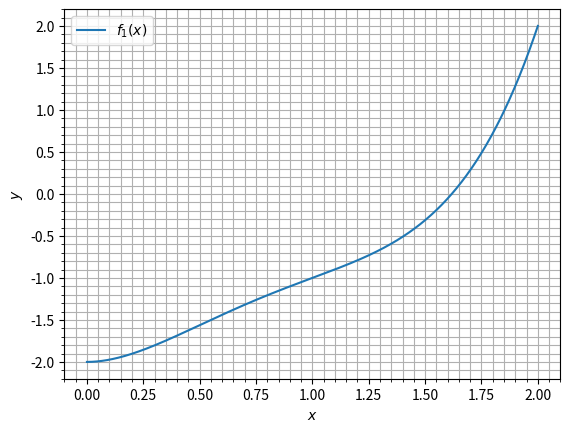

The script that saved this image:
import matplotlib.pyplot as plt
import numpy as np

#Algebraic
f1 = lambda x: x**4-3*x**3+3*x**2-2
df1 = lambda x: 4*x**3-9*x**2+6*x
phi1 = lambda x: (3*x**3-3*x**2+2)**0.25
dphi1 = lambda x: (x*(-1.5+2.25*x))/(2-3*x**2+3*x**3)**0.75

#Transcendential
f2 = lambda x: 3*(np.log10(x))**2+6*np.log(1+x) -3
phi2 = lambda x: np.e**(0.5*(1-(np.log10(x))**2))-1
dphi2 = lambda x: np.e**(0.5*(1-(np.log10(x))**2))*0.5*(-2*np.log10(x))*(1/(x*np.log(10)))

#Test
ff = lambda x: (3-x)**(1/3)
dff = lambda x: -1/3*(3-x)**(-2/3)
#Plotting

x = np.linspace(0,2,1000)
xx = np.linspace(0,2.5,1000)
# plt.plot(x,df1(x),linestyle = 'dashed',label = r"$f_1'(x)$")
plt.plot(x,f1(x),label = '$f_1(x)$')
# plt.plot([-2.189,-0.449],[0,0],'-o',color = 'green')
# plt.plot([0.449,4],[0,0],'-o',color = 'green',label = 'Границы корней')
# plt.plot(x,f2(x),label = '$f_2(x)$')
# plt.plot(x,abs(phi1(x)),label = '$|\\varphi _1(x)|$')
# plt.plot(x,abs(dphi1(x)),label = r"$|\varphi_1'(x)|$",linestyle = 'dashed')
# plt.plot(x,abs(phi2(x)),label = '$|\\varphi _2(x)|$')
# plt.plot(x,abs(dphi2(x)),label = r"$|\varphi_2'(x)|$",linestyle = 'dashed')
# plt.axvline(0,linewidth = '0.5',color = 'black')
# plt.axhline(0,linewidth = '0.5',color = 'black')
# plt.plot(xx,abs(ff(xx)),label = '$|\\varphi(x)|$')
# plt.plot(xx,abs(dff(xx)),label = r"$|\varphi'(x)|$",linestyle = 'dashed')
plt.grid(which='major',linestyle = '-')
plt.grid(which='minor',linestyle = '-')
plt.xlabel('$x$')
plt.ylabel('$y$')
plt.minorticks_on()
# plt.xlim(-3,5)
# plt.ylim(-3,5)
plt.legend()
plt.show()